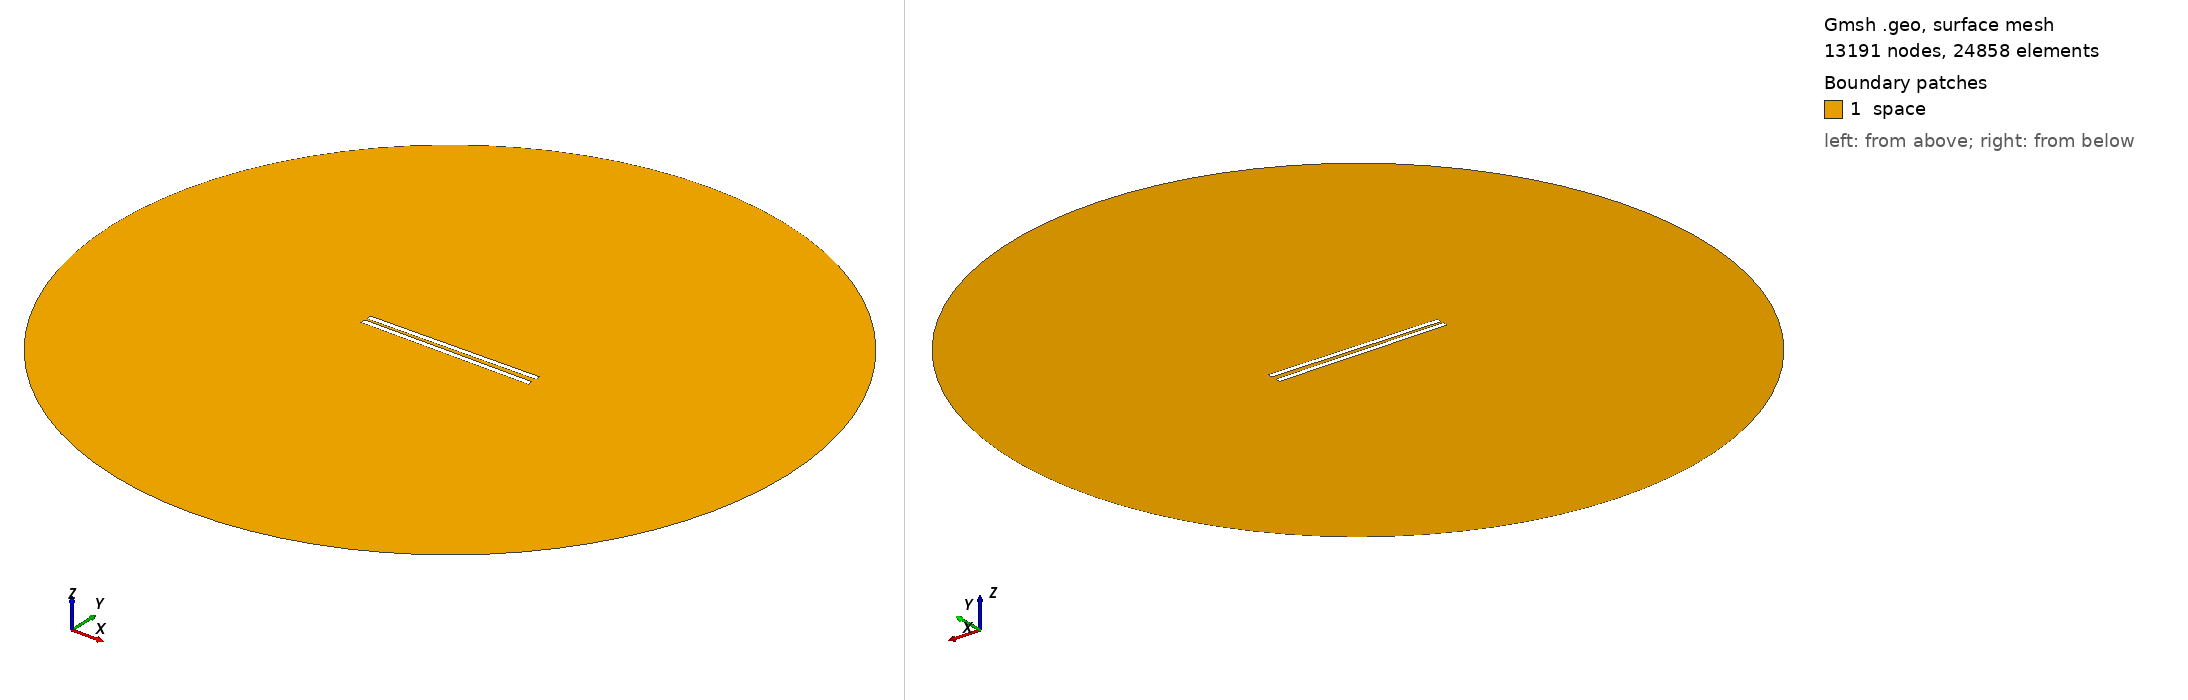

Gmsh geometry script, surface-meshed: 13191 nodes, 24858 surface elements. Boundary patches (legend numbers): 1 space. Left view from above one corner, right view from below the opposite corner. Legend entries are the model's physical surfaces. The drawing asked Gmsh for element sizes between 1% and 20% of the model's largest extent; the script's own settings can give other sizes.

=== 662.geo (drawn) ===
// Set the geometry kernel
SetFactory("OpenCASCADE");

//---------------------------------------
// Rectangles
//---------------------------------------

// Rectangle 1 (top)
Point(1) = {-49.56666666666667, 1.0833333333333333, 0, 1.0};
Point(2) = {49.56666666666667, 1.0833333333333333, 0, 1.0};
Point(3) = {49.56666666666667, 4.216666666666667, 0, 1.0};
Point(4) = {-49.56666666666667, 4.216666666666667, 0, 1.0};

Line(1) = {1, 2};
Line(2) = {2, 3};
Line(3) = {3, 4};
Line(4) = {4, 1};

Line Loop(1) = {1, 2, 3, 4};
Plane Surface(1) = {1};

Rotate { {0, 0, 1}, {0,  1.0833333333333333,  0}, 0.014 } {
  Surface{1};
}

// Rectangle 2 (bottom)
Point(5) = {-49.56666666666667, -1.0833333333333333, 0, 1.0};
Point(6) = {49.56666666666667, -1.0833333333333333, 0, 1.0};
Point(7) = {49.56666666666667, -4.216666666666667, 0, 1.0};
Point(8) = {-49.56666666666667, -4.216666666666667, 0, 1.0};

Line(5) = {5, 6};
Line(6) = {6, 7};
Line(7) = {7, 8};
Line(8) = {8, 5};

Line Loop(2) = {5, 6, 7, 8};
Plane Surface(2) = {2}; 


//---------------------------------------
// Circle
//---------------------------------------

// Define points
Point(9) = {0, 0, 0};        // Center
Point(10) = {200, 0, 0};     // Start point
Point(11) = {0, 200, 0};     // 90 degrees
Point(12) = {-200, 0, 0};    // 180 degrees
Point(13) = {0, -200, 0};    // 270 degrees

// Define circle arcs (each needs start, center, end)
Circle(9) = {10, 9, 11};
Circle(10) = {11, 9, 12};
Circle(11) = {12, 9, 13};
Circle(12) = {13, 9, 10};

// Define curve loop and surface if needed
Curve Loop(3) = {9, 10, 11, 12};
Surface(3) = {3};

// Subtract Rectangles from Circle
BooleanDifference{ Surface{3}; Delete; }{ Surface{1}; Surface{2}; Delete; }

//---------------------------------------
// Transfinite Lines and Surface
//---------------------------------------
r = 7;
Transfinite Line {1, 3} = 50*r Using Progression 1;
Transfinite Line {2, 4} = 2*r Using Progression 1;
Transfinite Line {5, 7} = 50*r Using Progression 1;
Transfinite Line {6, 8} = 2*r Using Progression 1;
Transfinite Line {9, 10, 11, 12} = 20 Using Progression 1;

//---------------------------------------
// Define Physical Groups
//---------------------------------------                

//--- Physical Curves
// Physical groups for boundaries
Physical Line("force_segment", 10) = {1};
Physical Line("upper_plate", 11) = {2, 3, 4};
Physical Line("lower_plate", 12) = {5, 6, 7, 8};
Physical Line("boundary", 20) = {9, 10, 11, 12};

//--- Physical Surfaces
Physical Surface("space", 30) = {3};

//---------------------------------------
// 6. Generate the Mesh
//---------------------------------------
Mesh 2;  // 2D mesh generation
